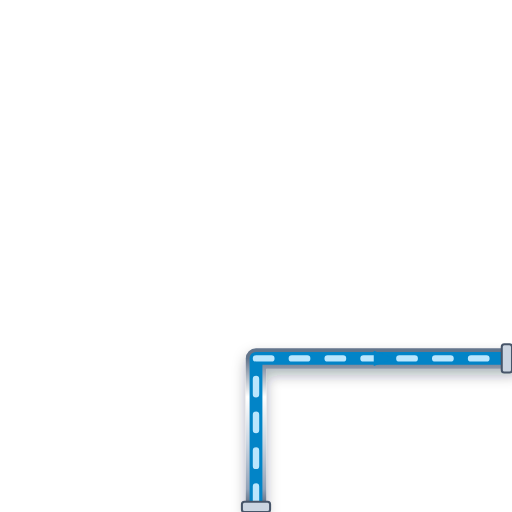
t = 0.00 s
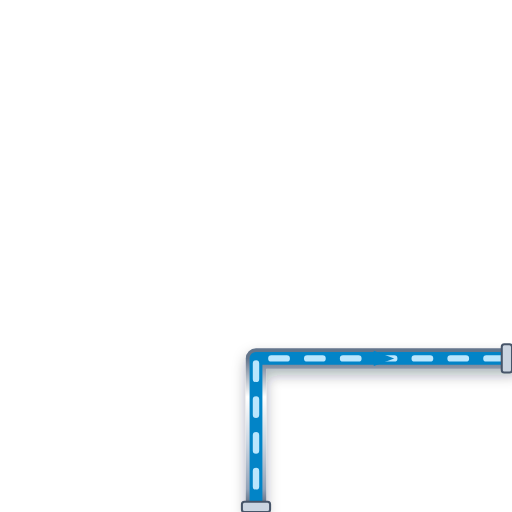
t = 0.20 s
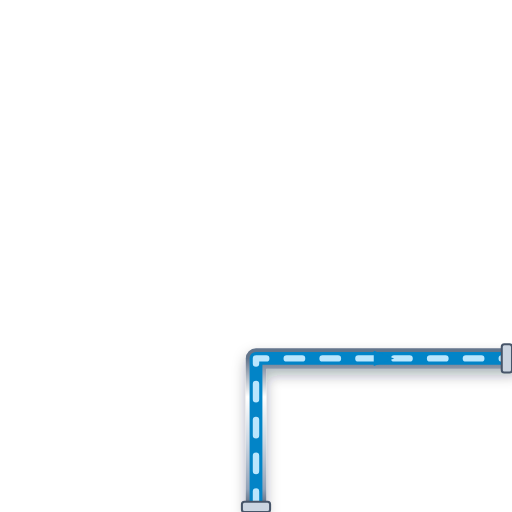
t = 0.40 s
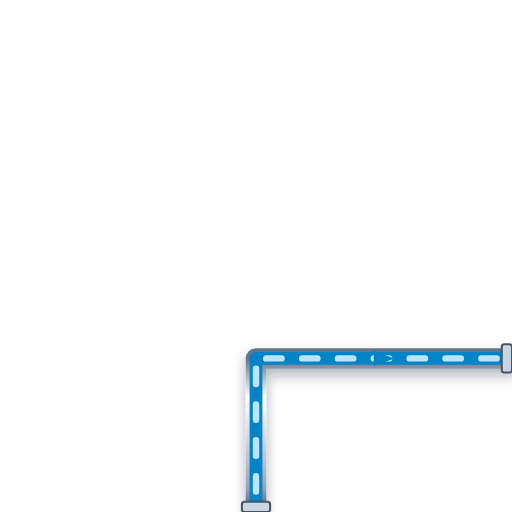
t = 0.60 s

The animated SVG that drew these frames (rendered in a browser with its animation timeline set to each time). Animation: 1 CSS @keyframes rule; one cycle of 0.80 s, repeats indefinitely.

<svg xmlns="http://www.w3.org/2000/svg" viewBox="0 0 200 200" width="200" height="200">
  <defs>
    <style>
      @keyframes p-flow-anim {
        from { stroke-dashoffset: 24; } to { stroke-dashoffset: 0; }
      }
      .anim-p-flow {
        stroke-dasharray: 6 8;
        animation: p-flow-anim 0.8s linear infinite;
      }
    </style>
    <filter id="ssPipeShadow" x="-15%" y="-15%" width="130%" height="130%">
      <feDropShadow dx="0" dy="2.5" stdDeviation="2.5" flood-color="#0f172a" flood-opacity="0.32" />
    </filter>
    <linearGradient id="ssPipeGradH" x1="0%" y1="0%" x2="0%" y2="100%">
      <stop offset="0%" stop-color="#64748b" /><stop offset="25%" stop-color="#ffffff" />
      <stop offset="55%" stop-color="#cbd5e1" /><stop offset="85%" stop-color="#94a3b8" /><stop offset="100%" stop-color="#475569" />
    </linearGradient>
  </defs>

  <!-- Stainless Steel 316 Outer Casing (8px with 3D Drop Shadow) -->
  <path d="M 100 200 L 100 140 L 200 140" stroke="url(#ssPipeGradH)" stroke-width="8" fill="none" stroke-linecap="round" stroke-linejoin="round" filter="url(#ssPipeShadow)"/>

  <!-- Process Fluid Core (5px) -->
  <path d="M 100 200 L 100 140 L 200 140" stroke="#0284C7" stroke-width="5" fill="none" stroke-linecap="round" stroke-linejoin="round"/>

  <!-- Animated Fluid Flow Stream Dashes (2.5px) -->
  <path d="M 100 200 L 100 140 L 200 140" stroke="#BAE6FD" stroke-width="2.5" fill="none" stroke-linejoin="round" stroke-linecap="round" class="anim-p-flow"/>

  <!-- Directional Flow Arrow -->
  <polygon points="146,137 154,140 146,143" fill="#0284C7" />

  <!-- ANSI Flange Connection Collars -->
  <rect x="94.5" y="196" width="11" height="4" rx="1" fill="#cbd5e1" stroke="#475569" stroke-width="0.8"/>
  <rect x="196" y="134.5" width="4" height="11" rx="1" fill="#cbd5e1" stroke="#475569" stroke-width="0.8"/>
</svg>
